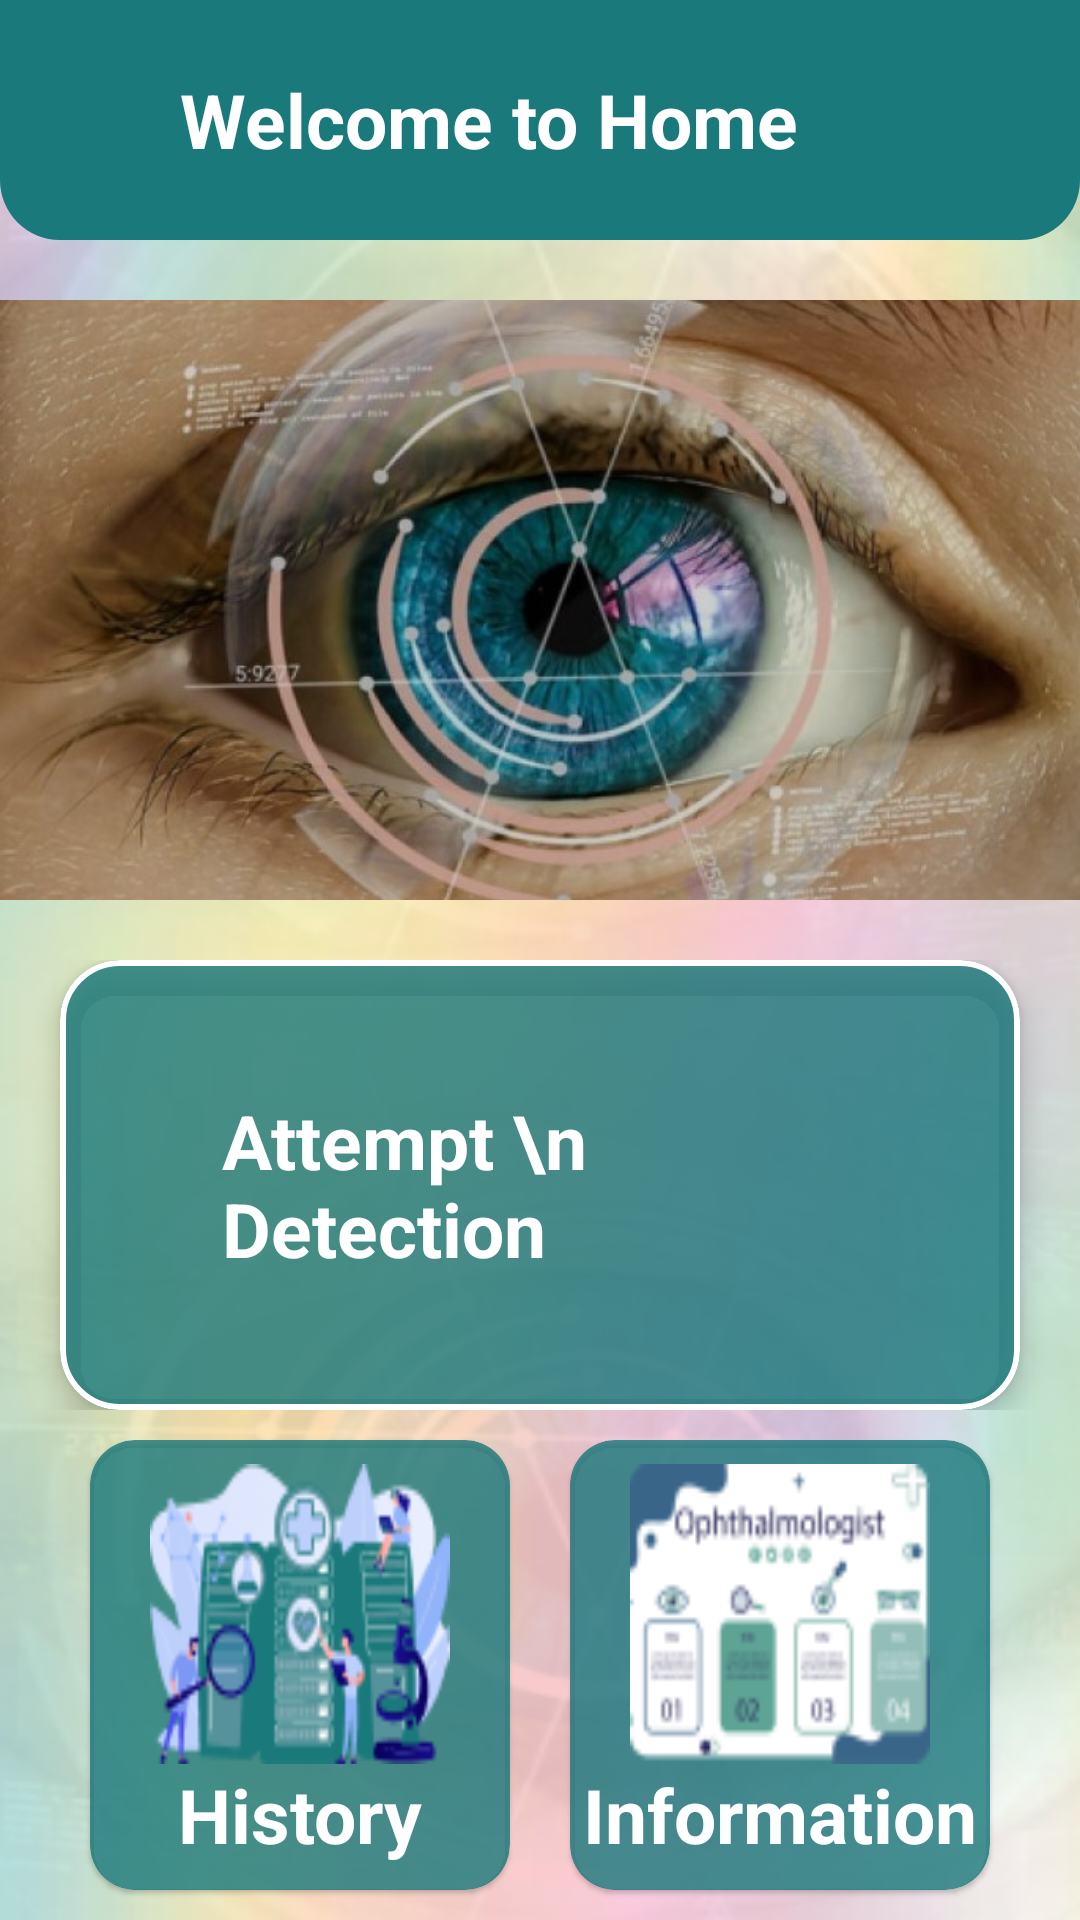

Layout XML and referenced resources for this Android screen:
<!-- AndroidManifest.xml: application theme Theme.EyeDetectionApp -->
<!-- res/layout/activity_home_screen.xml -->
<?xml version="1.0" encoding="utf-8"?>
<LinearLayout xmlns:android="http://schemas.android.com/apk/res/android"
    xmlns:app="http://schemas.android.com/apk/res-auto"
    xmlns:tools="http://schemas.android.com/tools"
    android:id="@+id/main"
    android:layout_width="match_parent"
    android:layout_height="match_parent"
    android:background="@drawable/bgr"
    android:orientation="vertical"
    tools:context=".HomeScreenActivity">

    <RelativeLayout
        android:layout_width="match_parent"
        android:layout_height="80dp"
        android:layout_marginBottom="20dp"
        android:background="@drawable/toolbar_bg">

        <TextView
            android:layout_width="wrap_content"
            android:layout_height="wrap_content"
            android:layout_centerVertical="true"
            android:layout_marginStart="60dp"
            android:text="Welcome to Home"
            android:textColor="@color/white"
            android:textSize="25sp"
            android:textStyle="bold" />

        <ImageView
            android:id="@+id/profileIV"
            android:layout_width="wrap_content"
            android:layout_height="wrap_content"
            android:layout_alignParentEnd="true"
            android:layout_centerVertical="true"
            android:layout_marginEnd="20dp"
            android:src="@drawable/personicon" />

    </RelativeLayout>

    <ImageView
        android:layout_width="match_parent"
        android:layout_height="200dp"
        android:scaleType="centerCrop"
        android:src="@drawable/eyehome" />


    <LinearLayout
        android:layout_width="match_parent"
        android:layout_height="wrap_content"
        android:layout_below="@+id/ll1"
        android:layout_marginTop="20dp"
        android:orientation="vertical">

        <LinearLayout
            android:layout_width="match_parent"
            android:layout_height="wrap_content"
            android:layout_weight="1"
            android:gravity="center">

            <com.google.android.material.card.MaterialCardView
                android:id="@+id/cameraCV"
                android:layout_width="match_parent"
                android:layout_height="150dp"
                android:layout_marginHorizontal="20dp"
                android:layout_marginVertical="10dp"
                app:cardBackgroundColor="@color/lightblue"
                app:cardCornerRadius="20dp"
                app:cardElevation="5dp"
                app:strokeColor="@color/white"
                app:strokeWidth="2dp">

                <LinearLayout
                    android:layout_width="212dp"
                    android:layout_height="wrap_content"
                    android:layout_gravity="center"
                    android:orientation="horizontal">


                    <TextView
                        android:layout_width="wrap_content"
                        android:layout_height="wrap_content"
                        android:layout_gravity="center"
                        android:text="Attempt \n Detection"
                        android:textColor="@color/white"
                        android:textSize="25dp"
                        android:textStyle="bold" />

                    <ImageView
                        android:layout_width="100dp"
                        android:layout_height="100dp"
                        android:layout_gravity="center"
                        android:background="@drawable/attempt_detection" />
                </LinearLayout>


            </com.google.android.material.card.MaterialCardView>


        </LinearLayout>

        <LinearLayout
            android:layout_width="match_parent"
            android:layout_height="wrap_content"
            android:layout_marginHorizontal="20dp"
            android:gravity="center"
            android:weightSum="2">

            <com.google.android.material.card.MaterialCardView
                android:id="@+id/history"
                android:layout_width="0dp"
                android:layout_height="150dp"
                android:layout_margin="10dp"
                android:layout_weight="1"
                app:cardBackgroundColor="@color/lightblue"
                app:cardCornerRadius="15dp">

                <LinearLayout
                    android:layout_width="wrap_content"
                    android:layout_height="wrap_content"
                    android:layout_gravity="center"
                    android:orientation="vertical">

                    <ImageView
                        android:layout_width="100dp"
                        android:layout_height="100dp"
                        android:layout_gravity="center"
                        android:background="@drawable/historyvector" />

                    <TextView
                        android:layout_width="wrap_content"
                        android:layout_height="wrap_content"
                        android:layout_gravity="center"
                        android:text="History"
                        android:textColor="@color/white"
                        android:textSize="25dp"
                        android:textStyle="bold" />

                </LinearLayout>


            </com.google.android.material.card.MaterialCardView>

            <com.google.android.material.card.MaterialCardView
                android:id="@+id/diseaseInformationCV"
                android:layout_width="0dp"
                android:layout_height="150dp"
                android:layout_margin="10dp"
                android:layout_weight="1"
                app:cardBackgroundColor="@color/lightblue"
                app:cardCornerRadius="15dp">

                <LinearLayout
                    android:layout_width="wrap_content"
                    android:layout_height="wrap_content"
                    android:layout_gravity="center"
                    android:orientation="vertical">

                    <ImageView
                        android:layout_width="100dp"
                        android:layout_height="100dp"
                        android:layout_gravity="center"
                        android:background="@drawable/infor" />

                    <TextView
                        android:layout_width="wrap_content"
                        android:layout_height="wrap_content"
                        android:layout_gravity="center"
                        android:text="Information"
                        android:textColor="@color/white"
                        android:textSize="25dp"
                        android:textStyle="bold" />

                </LinearLayout>


            </com.google.android.material.card.MaterialCardView>

        </LinearLayout>


    </LinearLayout>


</LinearLayout>
<!-- resources referenced by this layout -->
<resources>
  <color name="lightblue">#CC1A797B</color>
  <color name="white">#FFFFFFFF</color>
  <!-- drawable attempt_detection: png bitmap (drawable, 8579 bytes) -->
  <!-- drawable bgr: png bitmap (drawable, 160335 bytes) -->
  <!-- drawable eyehome: jpg bitmap (drawable, 69163 bytes) -->
  <!-- drawable historyvector: png bitmap (drawable, 11493 bytes) -->
  <!-- drawable infor: png bitmap (drawable, 5723 bytes) -->
  <!-- drawable toolbar_bg (drawable) -->
  <?xml version="1.0" encoding="utf-8"?>
  <shape xmlns:android="http://schemas.android.com/apk/res/android">
      <solid android:color="#1A797B" />
  
      <corners
          android:bottomLeftRadius="20dp"
          android:bottomRightRadius="20dp" />
  
  </shape>
  <style name="Theme.EyeDetectionApp" parent="Base.Theme.EyeDetectionApp" />
  <style name="Base.Theme.EyeDetectionApp" parent="Theme.MaterialComponents.Light.NoActionBar">
          
          
      </style>
</resources>
